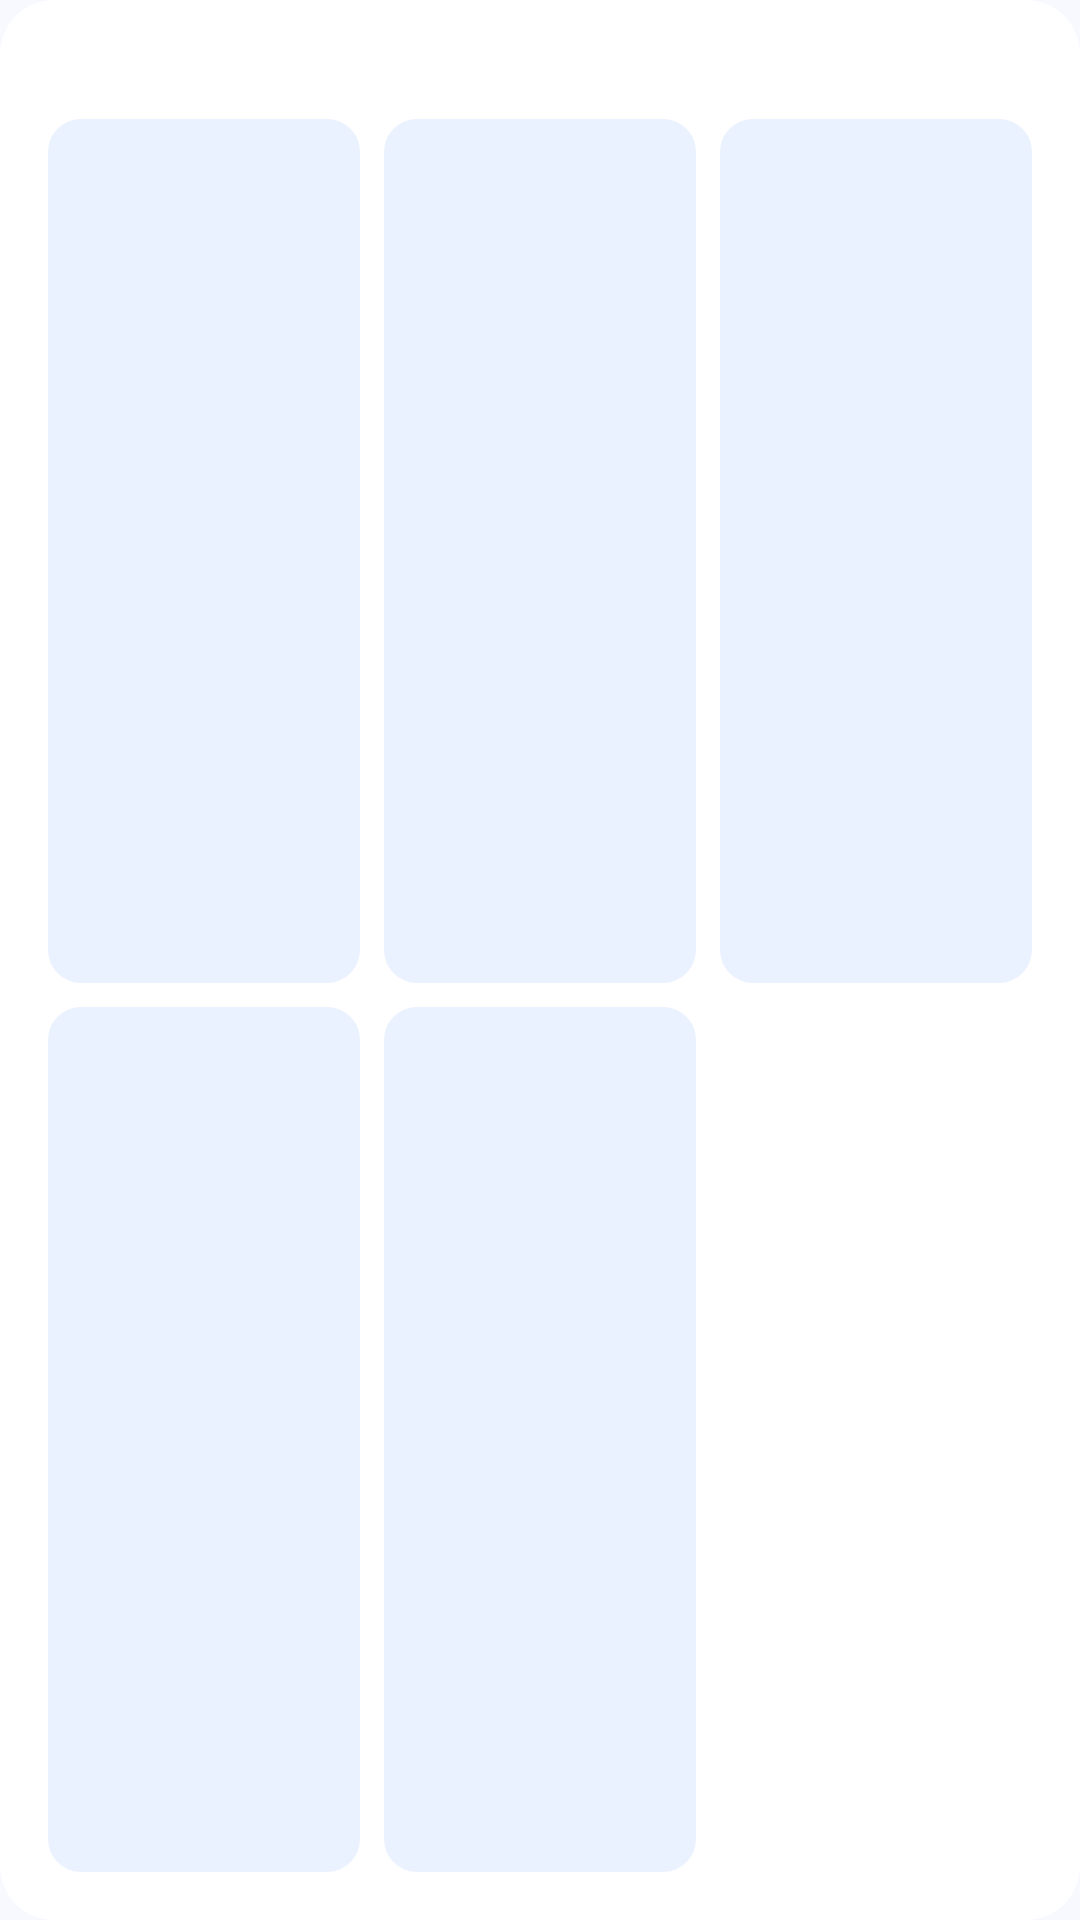

Produce the Android XML layout that renders to this screen, including the resource entries it uses.
<!-- AndroidManifest.xml: application theme Theme.FrostHush -->
<!-- res/layout/widget_quick_wide.xml -->
<?xml version="1.0" encoding="utf-8"?>
<LinearLayout xmlns:android="http://schemas.android.com/apk/res/android"
    android:id="@+id/widget_root"
    android:layout_width="match_parent"
    android:layout_height="match_parent"
    android:orientation="vertical"
    android:background="@drawable/widget_quick_bg"
    android:padding="12dp">
    <TextView
        android:id="@+id/widget_title"
        android:layout_width="match_parent"
        android:layout_height="wrap_content"
        android:paddingStart="4dp"
        android:paddingBottom="6dp"
        android:textColor="@color/widget_quick_text_title"
        android:textSize="13sp"
        android:singleLine="true"
        android:maxLines="1" />
    <LinearLayout
        android:layout_width="match_parent"
        android:layout_height="0dp"
        android:layout_weight="1"
        android:orientation="horizontal">
        <TextView
            android:id="@+id/widget_cell_1"
            android:layout_width="0dp"
            android:layout_height="match_parent"
            android:layout_weight="1"
            android:layout_margin="4dp"
            android:background="@drawable/widget_quick_cell_bg"
            android:gravity="center"
            android:textColor="@color/widget_quick_text_primary"
            android:textSize="13sp"
            android:textFontWeight="500"
            android:singleLine="true"
            android:maxLines="1" />
        <TextView
            android:id="@+id/widget_cell_2"
            android:layout_width="0dp"
            android:layout_height="match_parent"
            android:layout_weight="1"
            android:layout_margin="4dp"
            android:background="@drawable/widget_quick_cell_bg"
            android:gravity="center"
            android:textColor="@color/widget_quick_text_primary"
            android:textSize="13sp"
            android:textFontWeight="500"
            android:singleLine="true"
            android:maxLines="1" />
        <TextView
            android:id="@+id/widget_cell_3"
            android:layout_width="0dp"
            android:layout_height="match_parent"
            android:layout_weight="1"
            android:layout_margin="4dp"
            android:background="@drawable/widget_quick_cell_bg"
            android:gravity="center"
            android:textColor="@color/widget_quick_text_primary"
            android:textSize="13sp"
            android:textFontWeight="500"
            android:singleLine="true"
            android:maxLines="1" />
    </LinearLayout>
    <LinearLayout
        android:layout_width="match_parent"
        android:layout_height="0dp"
        android:layout_weight="1"
        android:orientation="horizontal">
        <TextView
            android:id="@+id/widget_cell_4"
            android:layout_width="0dp"
            android:layout_height="match_parent"
            android:layout_weight="1"
            android:layout_margin="4dp"
            android:background="@drawable/widget_quick_cell_bg"
            android:gravity="center"
            android:textColor="@color/widget_quick_text_primary"
            android:textSize="13sp"
            android:textFontWeight="500"
            android:singleLine="true"
            android:maxLines="1" />
        <TextView
            android:id="@+id/widget_cell_5"
            android:layout_width="0dp"
            android:layout_height="match_parent"
            android:layout_weight="1"
            android:layout_margin="4dp"
            android:background="@drawable/widget_quick_cell_bg"
            android:gravity="center"
            android:textColor="@color/widget_quick_text_primary"
            android:textSize="13sp"
            android:textFontWeight="500"
            android:singleLine="true"
            android:maxLines="1" />
        <TextView
            android:id="@+id/widget_cell_settings"
            android:layout_width="0dp"
            android:layout_height="match_parent"
            android:layout_weight="1"
            android:layout_margin="4dp"
            android:background="@drawable/widget_quick_cell_settings_bg"
            android:gravity="center"
            android:textColor="@color/widget_quick_text_primary"
            android:textSize="13sp"
            android:textFontWeight="500"
            android:singleLine="true"
            android:maxLines="1" />
    </LinearLayout>
</LinearLayout>
<!-- resources referenced by this layout -->
<resources>
  <color name="widget_quick_text_primary">#FF3482FF</color>
  <color name="widget_quick_text_title">#99000000</color>
  <!-- drawable widget_quick_bg (drawable) -->
  <?xml version="1.0" encoding="utf-8"?>
  <shape xmlns:android="http://schemas.android.com/apk/res/android" android:shape="rectangle">
      <solid android:color="@color/widget_quick_card_bg" />
      <corners android:radius="18dp" />
  </shape>
  <!-- drawable widget_quick_cell_bg (drawable) -->
  <?xml version="1.0" encoding="utf-8"?>
  <shape xmlns:android="http://schemas.android.com/apk/res/android" android:shape="rectangle">
      <solid android:color="@color/widget_quick_cell_bg" />
      <corners android:radius="11dp" />
  </shape>
  <style name="Theme.FrostHush" parent="android:Theme.Material.Light.NoActionBar">
          <item name="android:colorBackground">#F7F9FF</item>
          <item name="android:statusBarColor">@android:color/transparent</item>
          <item name="android:navigationBarColor">@android:color/transparent</item>
          <item name="android:enforceStatusBarContrast">false</item>
          <item name="android:enforceNavigationBarContrast">false</item>
      </style>
  <color name="widget_quick_card_bg">#FFFFFFFF</color>
  <color name="widget_quick_cell_bg">#FFEAF2FF</color>
</resources>
